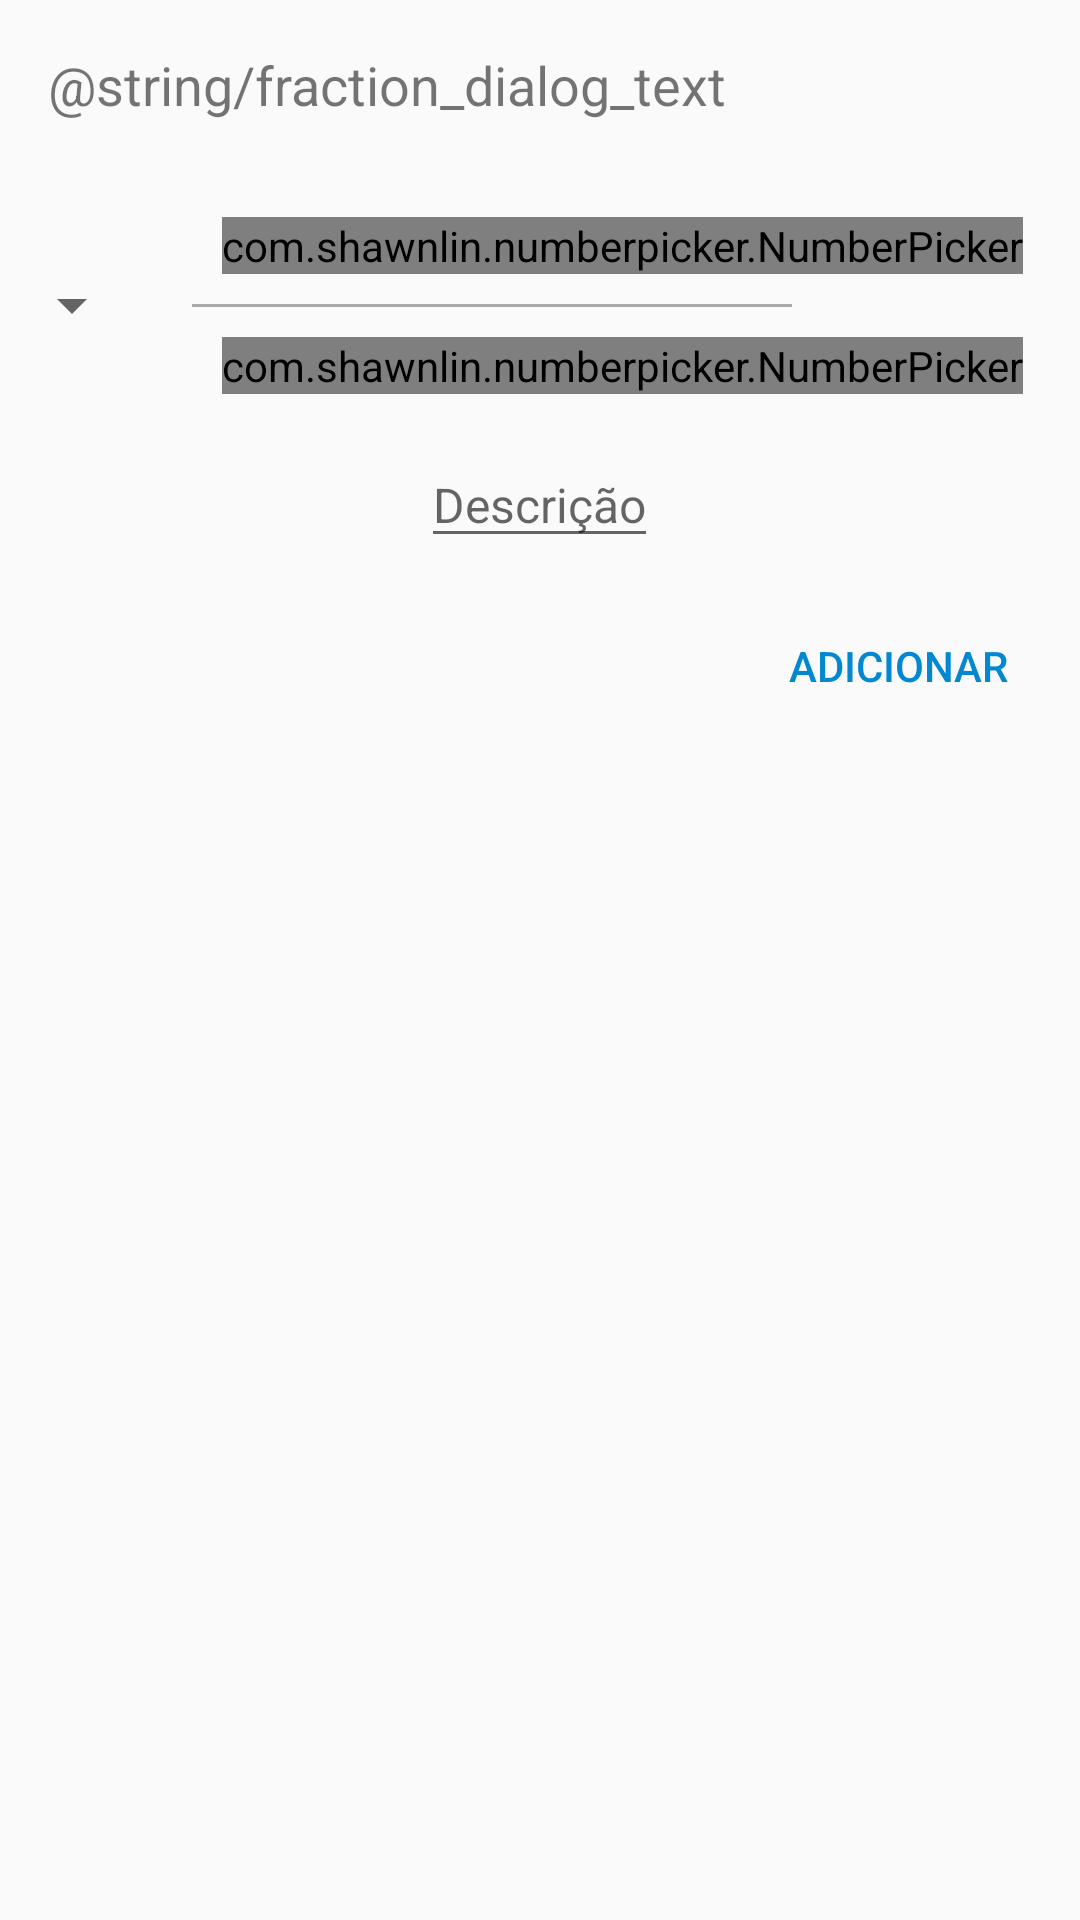

Android layout source for this screen:
<!-- AndroidManifest.xml: application theme AppTheme -->
<!-- res/layout/fraction_dialog.xml -->
<?xml version="1.0" encoding="utf-8"?>
<LinearLayout xmlns:android="http://schemas.android.com/apk/res/android"
    xmlns:app="http://schemas.android.com/apk/res-auto"
    android:layout_width="wrap_content"
    android:layout_height="wrap_content"
    android:orientation="vertical">

    <TextView
        android:id="@+id/fraction_title"
        android:layout_width="wrap_content"
        android:layout_height="wrap_content"
        android:layout_centerHorizontal="true"
        android:layout_margin="16dp"
        android:textSize="18sp"
        android:text="@string/fraction_dialog_text" />

    
    <LinearLayout
        android:id="@+id/fraction_layout"
        android:layout_width="wrap_content"
        android:layout_height="wrap_content"
        android:layout_below="@+id/fraction_title"
        android:layout_centerHorizontal="true"
        android:orientation="horizontal">

        <Spinner
            android:id="@+id/is_sum_spinner"
            android:layout_width="wrap_content"
            android:layout_height="wrap_content"
            android:layout_gravity="center" />

        <LinearLayout
            android:layout_width="wrap_content"
            android:layout_height="wrap_content"
            android:orientation="vertical"
            android:layout_margin="16dp">

            

            <com.shawnlin.numberpicker.NumberPicker
                android:id="@+id/numerator_picker"
                android:layout_width="wrap_content"
                android:layout_height="wrap_content"
                android:layout_marginLeft="10dp"
                app:np_dividerColor="@color/colorPrimary"
                app:np_height="64dp"
                app:np_max="9"
                app:np_min="1"
                app:np_orientation="horizontal"
                app:np_textColor="@color/colorPrimary"
                app:np_textSize="16sp"
                app:np_width="160dp" />

            <View
                android:layout_width="200dp"
                android:layout_height="1dp"
                android:layout_marginBottom="10dp"
                android:layout_marginTop="10dp"
                android:background="@android:color/darker_gray" />

            <com.shawnlin.numberpicker.NumberPicker
                android:id="@+id/denominator_picker"
                android:layout_width="wrap_content"
                android:layout_height="wrap_content"
                android:layout_marginLeft="10dp"
                app:np_dividerColor="@color/colorPrimary"
                app:np_height="64dp"
                app:np_max="20"
                app:np_min="1"
                app:np_orientation="horizontal"
                app:np_textColor="@color/colorPrimary"
                app:np_textSize="16sp"
                app:np_width="160dp" />

        </LinearLayout>
    </LinearLayout>

    <EditText
        android:layout_width="wrap_content"
        android:layout_height="wrap_content"
        android:id="@+id/description_edit"
        android:textSize="16sp"
        android:maxLength="30"
        android:layout_gravity="center_horizontal"
        android:maxLines="1"
        android:hint="Descrição"
        android:inputType="text"
        android:imeOptions="actionDone"/>

    <Button
        android:id="@+id/fraction_button"
        android:layout_width="wrap_content"
        android:layout_height="wrap_content"
        android:background="@null"
        android:layout_marginTop="12dp"
        android:layout_marginRight="12dp"
        android:padding="12dp"
        android:textColor="@color/colorPrimary"
        android:layout_below="@id/fraction_layout"
        android:layout_gravity="right"
        android:text="@string/fraction_button" />
</LinearLayout>
<!-- resources referenced by this layout -->
<resources>
  <color name="colorPrimary">#0288D1</color>
  <string name="fraction_button">Adicionar</string>
  <style name="AppTheme" parent="Theme.AppCompat.Light">
          
          <item name="colorPrimary">@color/colorPrimary</item>
          <item name="colorPrimaryDark">@color/colorPrimaryDark</item>
          <item name="colorAccent">@color/colorAccent</item>
          <item name="windowNoTitle">true</item>
          <item name="windowActionBar">false</item>
          <item name="android:statusBarColor">@android:color/transparent</item>
          <item name="android:windowTranslucentStatus">true</item>
      </style>
  <color name="colorPrimaryDark">#01579B</color>
  <color name="colorAccent">#D17702</color>
</resources>
